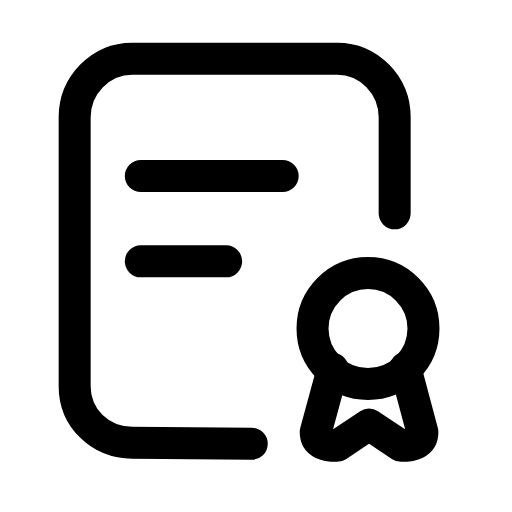
t = 0.00 s
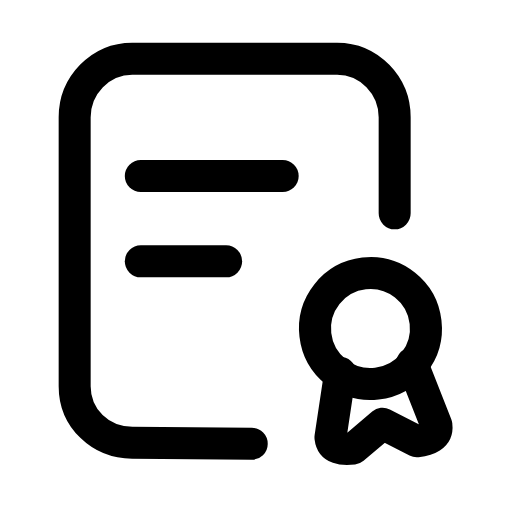
t = 0.26 s
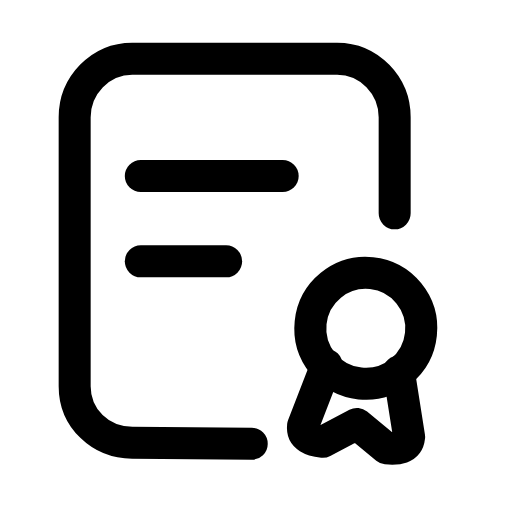
t = 0.53 s
t = 0.78 s: frame unchanged from t = 0.00 s, image omitted
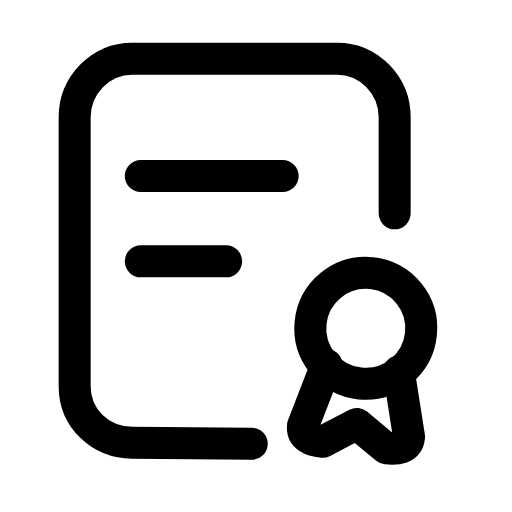
t = 1.06 s
t = 1.33 s: frame unchanged from t = 0.00 s, image omitted

The animated SVG that drew these frames (rendered in a browser with its animation timeline set to each time). Animation: 1 SMIL element (animateTransform=1); one cycle of 1.60 s, repeats indefinitely.

<svg xmlns="http://www.w3.org/2000/svg" width="24" height="24" viewBox="0 0 24 24" fill="none"><path stroke="currentColor" stroke-width="1.5" stroke-linecap="round" stroke-linejoin="round" fill="none" d="M11.8 20.8L6.2 20.75C4.7 20.75 3.5 19.6 3.5 18.1L3.5 5.5C3.5 4 4.7 2.75 6.2 2.75L15.8 2.75C17.3 2.75 18.5 4 18.5 5.5L18.5 10"></path><line stroke="currentColor" stroke-width="1.5" stroke-linecap="round" stroke-linejoin="round" fill="none" x1="6.6" y1="8.25" x2="13.25" y2="8.25"></line><line stroke="currentColor" stroke-width="1.5" stroke-linecap="round" stroke-linejoin="round" fill="none" x1="6.6" y1="12.25" x2="10.6" y2="12.25"></line><g><animateTransform attributeName="transform" type="rotate" values="0 17.3 14.4;0 17.3 14.4;-8 17.3 14.4;6 17.3 14.4;0 17.3 14.4;0 17.3 14.4;6 17.3 14.4;-8 17.3 14.4;0 17.3 14.4;0 17.3 14.4;0 17.3 14.4" keyTimes="0;0.135;0.2475;0.36;0.45;0.6;0.66;0.735;0.81;0.9;1" dur="1.6s" repeatCount="indefinite" calcMode="spline" keySplines="0.16 1 0.3 1;0.16 1 0.3 1;0.16 1 0.3 1;0.16 1 0.3 1;0.16 1 0.3 1;0.16 1 0.3 1;0.16 1 0.3 1;0.16 1 0.3 1;0.16 1 0.3 1;0.16 1 0.3 1"/><circle stroke="currentColor" stroke-width="1.5" stroke-linecap="round" stroke-linejoin="round" fill="none" cx="17.25" cy="15.4" r="2.6"></circle><path stroke="currentColor" stroke-width="1.5" stroke-linecap="round" stroke-linejoin="round" fill="none" d="M15.6 17.3L14.8 20.25C14.8 20.8 15.3 20.9 15.8 20.9L17.3 19.9L18.8 20.9C19.3 20.9 19.8 20.8 19.8 20.25L19 17.25"></path></g></svg>
